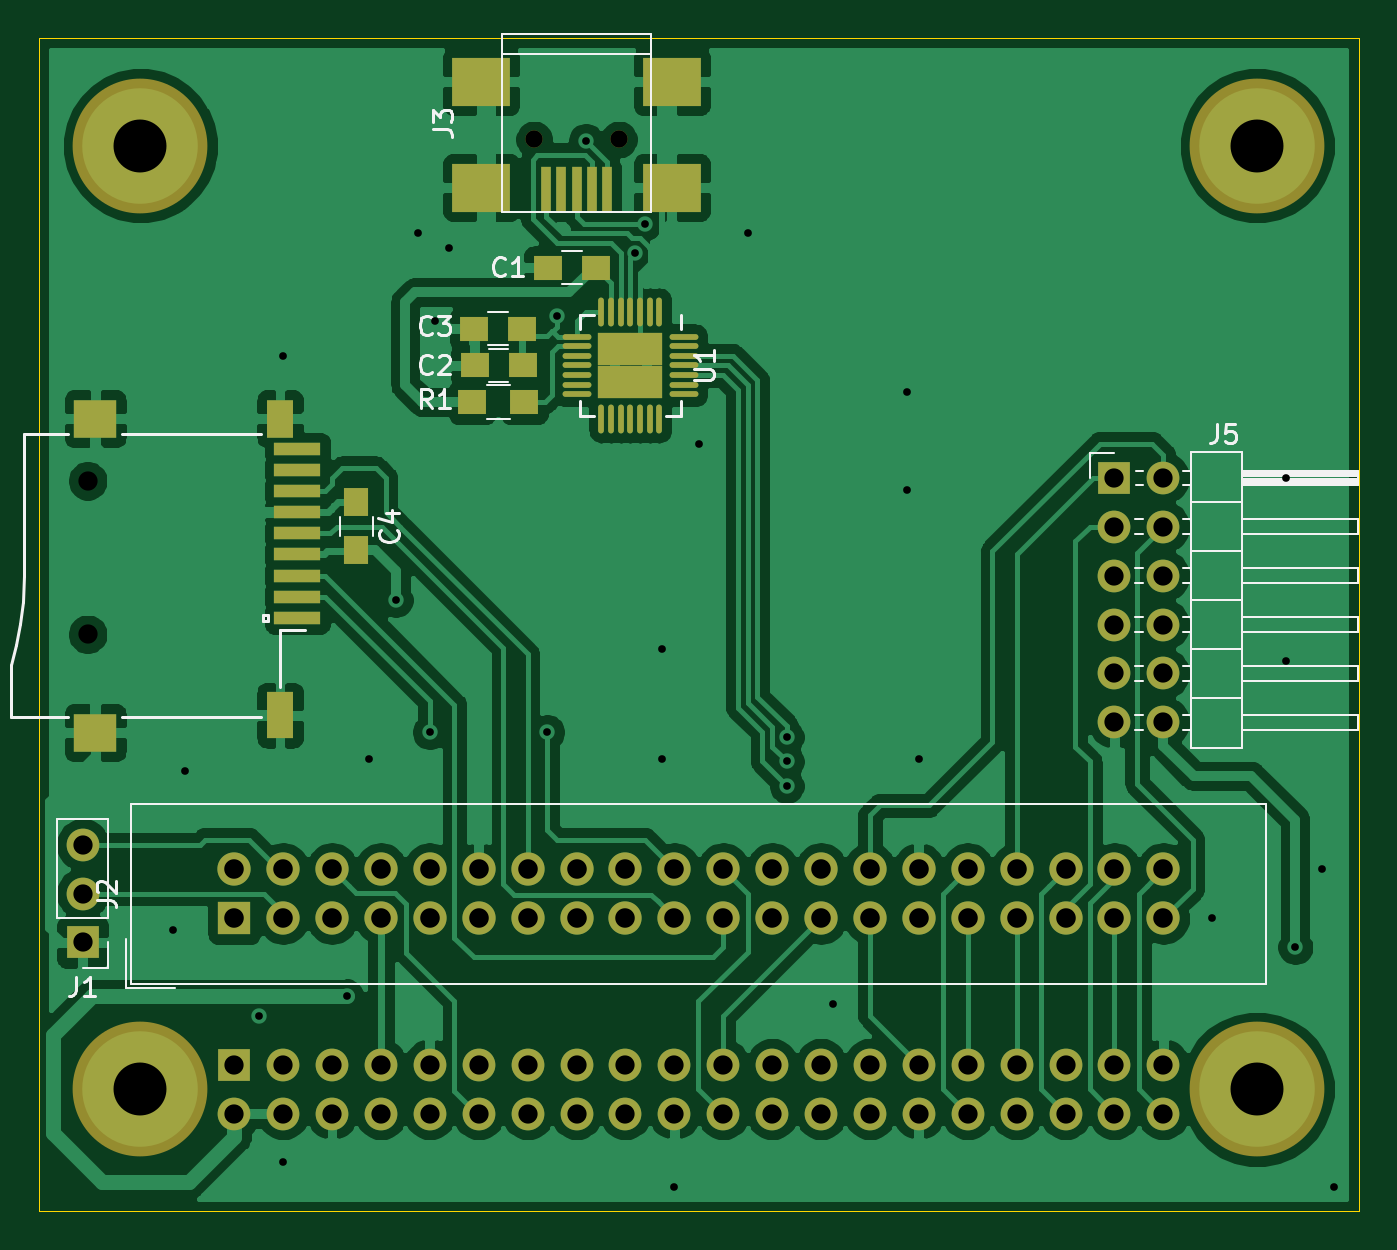
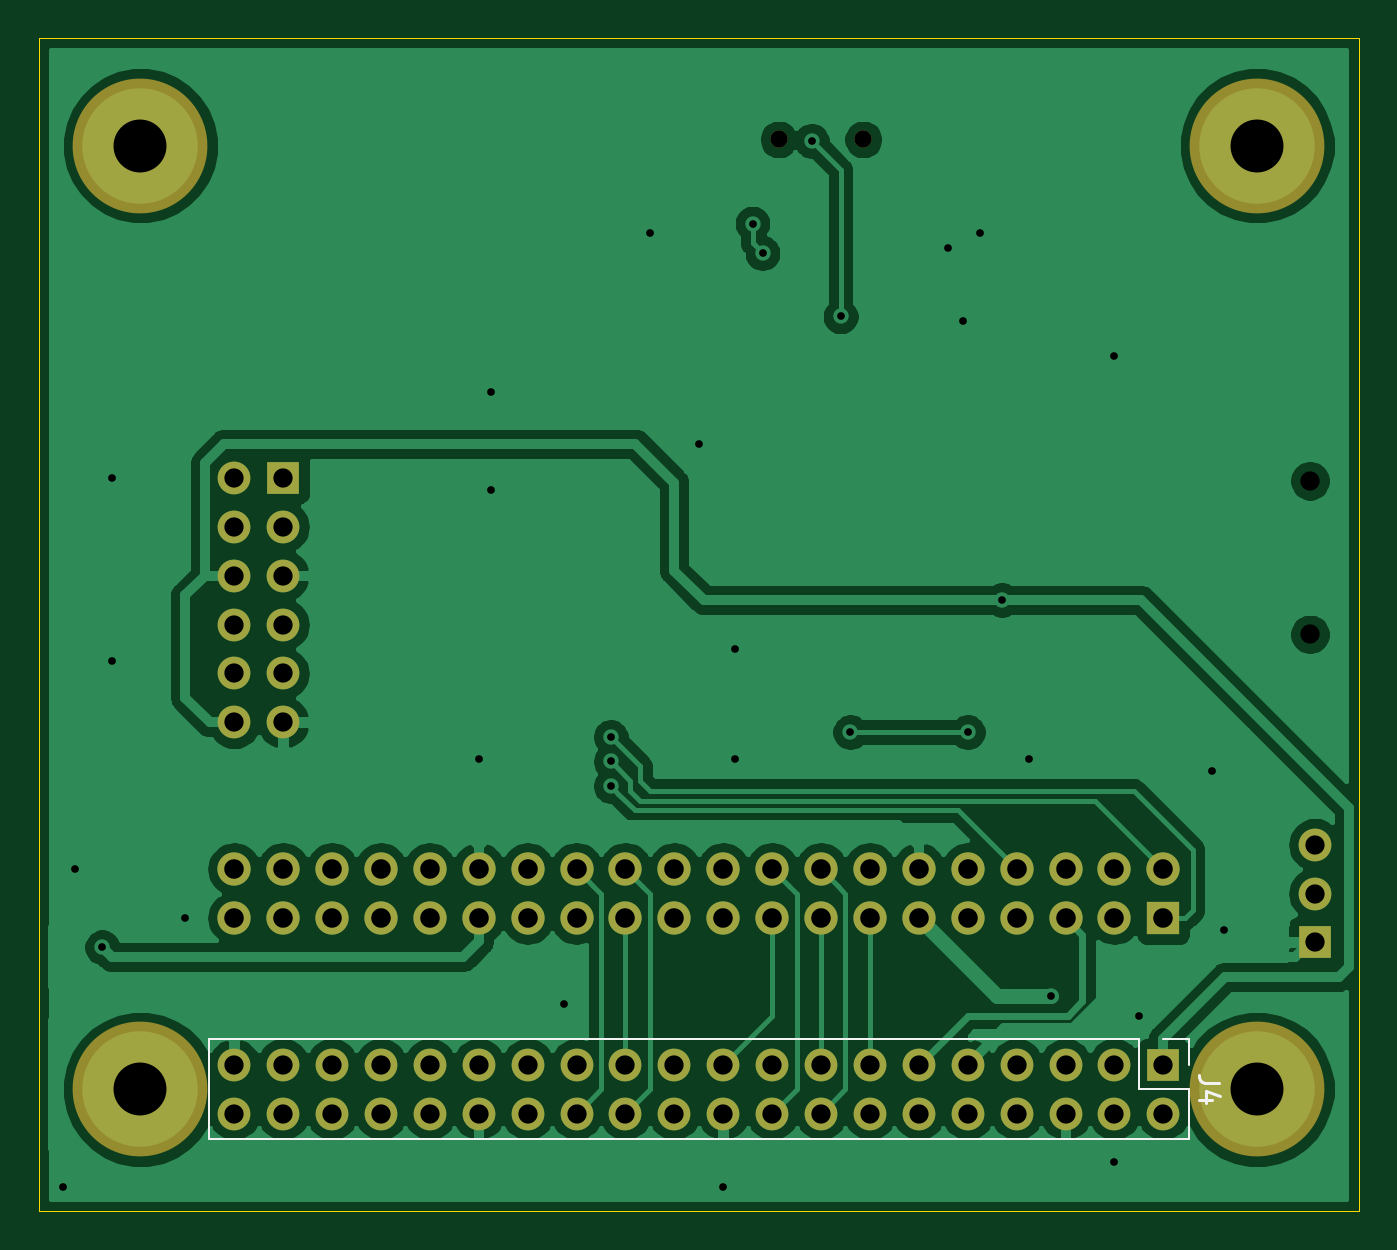
Circuit board: 11 layer files. Board 68.6 x 61.0 mm.
- bottom_copper: de0-nano-exp2-B_Cu.gbl (97852 bytes)
- bottom_mask: de0-nano-exp2-B_Mask.gbs (3312 bytes)
- paste: de0-nano-exp2-B_Paste.gbp (495 bytes)
- bottom_silk: de0-nano-exp2-B_SilkS.gbo (1246 bytes)
- outline: de0-nano-exp2-Edge_Cuts.gm1 (690 bytes)
- top_copper: de0-nano-exp2-F_Cu.gtl (138936 bytes)
- top_mask: de0-nano-exp2-F_Mask.gts (5320 bytes)
- paste: de0-nano-exp2-F_Paste.gtp (2503 bytes)
- top_silk: de0-nano-exp2-F_SilkS.gto (11333 bytes)
- drill: de0-nano-exp2-NPTH.drl (115 bytes)
- drill: de0-nano-exp2-PTH.drl (2195 bytes)

=== bottom_copper: de0-nano-exp2-B_Cu.gbl (97852 bytes, source omitted) ===
=== bottom_mask: de0-nano-exp2-B_Mask.gbs ===
G04 #@! TF.GenerationSoftware,KiCad,Pcbnew,(5.1.2)-1*
G04 #@! TF.CreationDate,2019-06-25T19:28:50+03:00*
G04 #@! TF.ProjectId,de0-nano-exp2,6465302d-6e61-46e6-9f2d-657870322e6b,rev?*
G04 #@! TF.SameCoordinates,Original*
G04 #@! TF.FileFunction,Soldermask,Bot*
G04 #@! TF.FilePolarity,Negative*
%FSLAX46Y46*%
G04 Gerber Fmt 4.6, Leading zero omitted, Abs format (unit mm)*
G04 Created by KiCad (PCBNEW (5.1.2)-1) date 2019-06-25 19:28:50*
%MOMM*%
%LPD*%
G04 APERTURE LIST*
%ADD10O,1.700000X1.700000*%
%ADD11R,1.700000X1.700000*%
%ADD12C,0.900000*%
%ADD13C,7.000000*%
%ADD14R,1.727200X1.727200*%
%ADD15O,1.727200X1.727200*%
G04 APERTURE END LIST*
D10*
X134366000Y-107950000D03*
X134366000Y-110490000D03*
D11*
X134366000Y-113030000D03*
D12*
X157820000Y-71320000D03*
X162220000Y-71320000D03*
D10*
X190500000Y-101600000D03*
X187960000Y-101600000D03*
X190500000Y-99060000D03*
X187960000Y-99060000D03*
X190500000Y-96520000D03*
X187960000Y-96520000D03*
X190500000Y-93980000D03*
X187960000Y-93980000D03*
X190500000Y-91440000D03*
X187960000Y-91440000D03*
X190500000Y-88900000D03*
D11*
X187960000Y-88900000D03*
D13*
X195370000Y-71650000D03*
X137370000Y-71650000D03*
X195370000Y-120650000D03*
X137370000Y-120650000D03*
D14*
X142240000Y-111760000D03*
D15*
X142240000Y-109220000D03*
X144780000Y-111760000D03*
X144780000Y-109220000D03*
X147320000Y-111760000D03*
X147320000Y-109220000D03*
X149860000Y-111760000D03*
X149860000Y-109220000D03*
X152400000Y-111760000D03*
X152400000Y-109220000D03*
X154940000Y-111760000D03*
X154940000Y-109220000D03*
X157480000Y-111760000D03*
X157480000Y-109220000D03*
X160020000Y-111760000D03*
X160020000Y-109220000D03*
X162560000Y-111760000D03*
X162560000Y-109220000D03*
X165100000Y-111760000D03*
X165100000Y-109220000D03*
X167640000Y-111760000D03*
X167640000Y-109220000D03*
X170180000Y-111760000D03*
X170180000Y-109220000D03*
X172720000Y-111760000D03*
X172720000Y-109220000D03*
X175260000Y-111760000D03*
X175260000Y-109220000D03*
X177800000Y-111760000D03*
X177800000Y-109220000D03*
X180340000Y-111760000D03*
X180340000Y-109220000D03*
X182880000Y-111760000D03*
X182880000Y-109220000D03*
X185420000Y-111760000D03*
X185420000Y-109220000D03*
X187960000Y-111760000D03*
X187960000Y-109220000D03*
X190500000Y-111760000D03*
X190500000Y-109220000D03*
D10*
X190500000Y-121920000D03*
X190500000Y-119380000D03*
X187960000Y-121920000D03*
X187960000Y-119380000D03*
X185420000Y-121920000D03*
X185420000Y-119380000D03*
X182880000Y-121920000D03*
X182880000Y-119380000D03*
X180340000Y-121920000D03*
X180340000Y-119380000D03*
X177800000Y-121920000D03*
X177800000Y-119380000D03*
X175260000Y-121920000D03*
X175260000Y-119380000D03*
X172720000Y-121920000D03*
X172720000Y-119380000D03*
X170180000Y-121920000D03*
X170180000Y-119380000D03*
X167640000Y-121920000D03*
X167640000Y-119380000D03*
X165100000Y-121920000D03*
X165100000Y-119380000D03*
X162560000Y-121920000D03*
X162560000Y-119380000D03*
X160020000Y-121920000D03*
X160020000Y-119380000D03*
X157480000Y-121920000D03*
X157480000Y-119380000D03*
X154940000Y-121920000D03*
X154940000Y-119380000D03*
X152400000Y-121920000D03*
X152400000Y-119380000D03*
X149860000Y-121920000D03*
X149860000Y-119380000D03*
X147320000Y-121920000D03*
X147320000Y-119380000D03*
X144780000Y-121920000D03*
X144780000Y-119380000D03*
X142240000Y-121920000D03*
D11*
X142240000Y-119380000D03*
M02*

=== paste: de0-nano-exp2-B_Paste.gbp ===
G04 #@! TF.GenerationSoftware,KiCad,Pcbnew,(5.1.2)-1*
G04 #@! TF.CreationDate,2019-06-25T19:28:50+03:00*
G04 #@! TF.ProjectId,de0-nano-exp2,6465302d-6e61-46e6-9f2d-657870322e6b,rev?*
G04 #@! TF.SameCoordinates,Original*
G04 #@! TF.FileFunction,Paste,Bot*
G04 #@! TF.FilePolarity,Positive*
%FSLAX46Y46*%
G04 Gerber Fmt 4.6, Leading zero omitted, Abs format (unit mm)*
G04 Created by KiCad (PCBNEW (5.1.2)-1) date 2019-06-25 19:28:50*
%MOMM*%
%LPD*%
G04 APERTURE LIST*
G04 APERTURE END LIST*
M02*

=== bottom_silk: de0-nano-exp2-B_SilkS.gbo ===
G04 #@! TF.GenerationSoftware,KiCad,Pcbnew,(5.1.2)-1*
G04 #@! TF.CreationDate,2019-06-25T19:28:50+03:00*
G04 #@! TF.ProjectId,de0-nano-exp2,6465302d-6e61-46e6-9f2d-657870322e6b,rev?*
G04 #@! TF.SameCoordinates,Original*
G04 #@! TF.FileFunction,Legend,Bot*
G04 #@! TF.FilePolarity,Positive*
%FSLAX46Y46*%
G04 Gerber Fmt 4.6, Leading zero omitted, Abs format (unit mm)*
G04 Created by KiCad (PCBNEW (5.1.2)-1) date 2019-06-25 19:28:50*
%MOMM*%
%LPD*%
G04 APERTURE LIST*
%ADD10C,0.120000*%
%ADD11C,0.150000*%
G04 APERTURE END LIST*
D10*
X140910000Y-118050000D02*
X140910000Y-119380000D01*
X142240000Y-118050000D02*
X140910000Y-118050000D01*
X140910000Y-120650000D02*
X140910000Y-123250000D01*
X143510000Y-120650000D02*
X140910000Y-120650000D01*
X143510000Y-118050000D02*
X143510000Y-120650000D01*
X140910000Y-123250000D02*
X191830000Y-123250000D01*
X143510000Y-118050000D02*
X191830000Y-118050000D01*
X191830000Y-118050000D02*
X191830000Y-123250000D01*
D11*
X139362380Y-120316666D02*
X140076666Y-120316666D01*
X140219523Y-120269047D01*
X140314761Y-120173809D01*
X140362380Y-120030952D01*
X140362380Y-119935714D01*
X139695714Y-121221428D02*
X140362380Y-121221428D01*
X139314761Y-120983333D02*
X140029047Y-120745238D01*
X140029047Y-121364285D01*
M02*

=== outline: de0-nano-exp2-Edge_Cuts.gm1 ===
G04 #@! TF.GenerationSoftware,KiCad,Pcbnew,(5.1.2)-1*
G04 #@! TF.CreationDate,2019-06-25T19:28:50+03:00*
G04 #@! TF.ProjectId,de0-nano-exp2,6465302d-6e61-46e6-9f2d-657870322e6b,rev?*
G04 #@! TF.SameCoordinates,Original*
G04 #@! TF.FileFunction,Profile,NP*
%FSLAX46Y46*%
G04 Gerber Fmt 4.6, Leading zero omitted, Abs format (unit mm)*
G04 Created by KiCad (PCBNEW (5.1.2)-1) date 2019-06-25 19:28:50*
%MOMM*%
%LPD*%
G04 APERTURE LIST*
%ADD10C,0.050000*%
G04 APERTURE END LIST*
D10*
X200660000Y-66040000D02*
X132080000Y-66040000D01*
X200660000Y-127000000D02*
X200660000Y-66040000D01*
X132080000Y-127000000D02*
X200660000Y-127000000D01*
X132080000Y-66040000D02*
X132080000Y-127000000D01*
M02*

=== top_copper: de0-nano-exp2-F_Cu.gtl (138936 bytes, source omitted) ===
=== top_mask: de0-nano-exp2-F_Mask.gts ===
G04 #@! TF.GenerationSoftware,KiCad,Pcbnew,(5.1.2)-1*
G04 #@! TF.CreationDate,2019-06-25T19:28:50+03:00*
G04 #@! TF.ProjectId,de0-nano-exp2,6465302d-6e61-46e6-9f2d-657870322e6b,rev?*
G04 #@! TF.SameCoordinates,Original*
G04 #@! TF.FileFunction,Soldermask,Top*
G04 #@! TF.FilePolarity,Negative*
%FSLAX46Y46*%
G04 Gerber Fmt 4.6, Leading zero omitted, Abs format (unit mm)*
G04 Created by KiCad (PCBNEW (5.1.2)-1) date 2019-06-25 19:28:50*
%MOMM*%
%LPD*%
G04 APERTURE LIST*
%ADD10O,1.700000X1.700000*%
%ADD11R,1.700000X1.700000*%
%ADD12R,2.400000X0.700000*%
%ADD13R,1.400000X2.000000*%
%ADD14R,1.400000X2.400000*%
%ADD15R,2.200000X2.000000*%
%ADD16C,0.900000*%
%ADD17R,3.000000X2.500000*%
%ADD18R,0.500000X2.300000*%
%ADD19C,7.000000*%
%ADD20R,1.500000X1.250000*%
%ADD21R,1.250000X1.500000*%
%ADD22R,1.727200X1.727200*%
%ADD23O,1.727200X1.727200*%
%ADD24R,1.500000X1.300000*%
%ADD25O,0.300000X1.500000*%
%ADD26O,1.500000X0.300000*%
%ADD27R,1.675000X1.675000*%
G04 APERTURE END LIST*
D10*
X134366000Y-107950000D03*
X134366000Y-110490000D03*
D11*
X134366000Y-113030000D03*
D12*
X145520000Y-93980000D03*
X145520000Y-95080000D03*
X145520000Y-96180000D03*
X145520000Y-92880000D03*
X145520000Y-91780000D03*
X145520000Y-90680000D03*
X145520000Y-88480000D03*
X145520000Y-89580000D03*
X145520000Y-87380000D03*
D13*
X144620000Y-85830000D03*
D14*
X144620000Y-101230000D03*
D15*
X135020000Y-85830000D03*
X135020000Y-102130000D03*
D16*
X157820000Y-71320000D03*
X162220000Y-71320000D03*
D17*
X155070000Y-68320000D03*
X155070000Y-73820000D03*
X164970000Y-68320000D03*
X164970000Y-73820000D03*
D18*
X158420000Y-73920000D03*
X159220000Y-73920000D03*
X160020000Y-73920000D03*
X160820000Y-73920000D03*
X161620000Y-73920000D03*
D10*
X190500000Y-101600000D03*
X187960000Y-101600000D03*
X190500000Y-99060000D03*
X187960000Y-99060000D03*
X190500000Y-96520000D03*
X187960000Y-96520000D03*
X190500000Y-93980000D03*
X187960000Y-93980000D03*
X190500000Y-91440000D03*
X187960000Y-91440000D03*
X190500000Y-88900000D03*
D11*
X187960000Y-88900000D03*
D19*
X195370000Y-71650000D03*
X137370000Y-71650000D03*
X195370000Y-120650000D03*
X137370000Y-120650000D03*
D20*
X158536000Y-77978000D03*
X161036000Y-77978000D03*
X157226000Y-83058000D03*
X154726000Y-83058000D03*
X154686000Y-81153000D03*
X157186000Y-81153000D03*
D21*
X148590000Y-92670000D03*
X148590000Y-90170000D03*
D22*
X142240000Y-111760000D03*
D23*
X142240000Y-109220000D03*
X144780000Y-111760000D03*
X144780000Y-109220000D03*
X147320000Y-111760000D03*
X147320000Y-109220000D03*
X149860000Y-111760000D03*
X149860000Y-109220000D03*
X152400000Y-111760000D03*
X152400000Y-109220000D03*
X154940000Y-111760000D03*
X154940000Y-109220000D03*
X157480000Y-111760000D03*
X157480000Y-109220000D03*
X160020000Y-111760000D03*
X160020000Y-109220000D03*
X162560000Y-111760000D03*
X162560000Y-109220000D03*
X165100000Y-111760000D03*
X165100000Y-109220000D03*
X167640000Y-111760000D03*
X167640000Y-109220000D03*
X170180000Y-111760000D03*
X170180000Y-109220000D03*
X172720000Y-111760000D03*
X172720000Y-109220000D03*
X175260000Y-111760000D03*
X175260000Y-109220000D03*
X177800000Y-111760000D03*
X177800000Y-109220000D03*
X180340000Y-111760000D03*
X180340000Y-109220000D03*
X182880000Y-111760000D03*
X182880000Y-109220000D03*
X185420000Y-111760000D03*
X185420000Y-109220000D03*
X187960000Y-111760000D03*
X187960000Y-109220000D03*
X190500000Y-111760000D03*
X190500000Y-109220000D03*
D10*
X190500000Y-121920000D03*
X190500000Y-119380000D03*
X187960000Y-121920000D03*
X187960000Y-119380000D03*
X185420000Y-121920000D03*
X185420000Y-119380000D03*
X182880000Y-121920000D03*
X182880000Y-119380000D03*
X180340000Y-121920000D03*
X180340000Y-119380000D03*
X177800000Y-121920000D03*
X177800000Y-119380000D03*
X175260000Y-121920000D03*
X175260000Y-119380000D03*
X172720000Y-121920000D03*
X172720000Y-119380000D03*
X170180000Y-121920000D03*
X170180000Y-119380000D03*
X167640000Y-121920000D03*
X167640000Y-119380000D03*
X165100000Y-121920000D03*
X165100000Y-119380000D03*
X162560000Y-121920000D03*
X162560000Y-119380000D03*
X160020000Y-121920000D03*
X160020000Y-119380000D03*
X157480000Y-121920000D03*
X157480000Y-119380000D03*
X154940000Y-121920000D03*
X154940000Y-119380000D03*
X152400000Y-121920000D03*
X152400000Y-119380000D03*
X149860000Y-121920000D03*
X149860000Y-119380000D03*
X147320000Y-121920000D03*
X147320000Y-119380000D03*
X144780000Y-121920000D03*
X144780000Y-119380000D03*
X142240000Y-121920000D03*
D11*
X142240000Y-119380000D03*
D24*
X157306000Y-84963000D03*
X154606000Y-84963000D03*
D25*
X164314000Y-80283000D03*
X163814000Y-80283000D03*
X163314000Y-80283000D03*
X162814000Y-80283000D03*
X162314000Y-80283000D03*
X161814000Y-80283000D03*
X161314000Y-80283000D03*
D26*
X160039000Y-81558000D03*
X160039000Y-82058000D03*
X160039000Y-82558000D03*
X160039000Y-83058000D03*
X160039000Y-83558000D03*
X160039000Y-84058000D03*
X160039000Y-84558000D03*
D25*
X161314000Y-85833000D03*
X161814000Y-85833000D03*
X162314000Y-85833000D03*
X162814000Y-85833000D03*
X163314000Y-85833000D03*
X163814000Y-85833000D03*
X164314000Y-85833000D03*
D26*
X165589000Y-84558000D03*
X165589000Y-84058000D03*
X165589000Y-83558000D03*
X165589000Y-83058000D03*
X165589000Y-82558000D03*
X165589000Y-82058000D03*
X165589000Y-81558000D03*
D27*
X161976500Y-83895500D03*
X163651500Y-83895500D03*
X161976500Y-82220500D03*
X163651500Y-82220500D03*
M02*

=== paste: de0-nano-exp2-F_Paste.gtp ===
G04 #@! TF.GenerationSoftware,KiCad,Pcbnew,(5.1.2)-1*
G04 #@! TF.CreationDate,2019-06-25T19:28:50+03:00*
G04 #@! TF.ProjectId,de0-nano-exp2,6465302d-6e61-46e6-9f2d-657870322e6b,rev?*
G04 #@! TF.SameCoordinates,Original*
G04 #@! TF.FileFunction,Paste,Top*
G04 #@! TF.FilePolarity,Positive*
%FSLAX46Y46*%
G04 Gerber Fmt 4.6, Leading zero omitted, Abs format (unit mm)*
G04 Created by KiCad (PCBNEW (5.1.2)-1) date 2019-06-25 19:28:50*
%MOMM*%
%LPD*%
G04 APERTURE LIST*
%ADD10R,2.400000X0.700000*%
%ADD11R,1.400000X2.000000*%
%ADD12R,1.400000X2.400000*%
%ADD13R,2.200000X2.000000*%
%ADD14R,3.000000X2.500000*%
%ADD15R,0.500000X2.300000*%
%ADD16R,1.500000X1.250000*%
%ADD17R,1.250000X1.500000*%
%ADD18R,1.500000X1.300000*%
%ADD19O,0.300000X1.500000*%
%ADD20O,1.500000X0.300000*%
%ADD21R,1.005000X1.005000*%
G04 APERTURE END LIST*
D10*
X145520000Y-93980000D03*
X145520000Y-95080000D03*
X145520000Y-96180000D03*
X145520000Y-92880000D03*
X145520000Y-91780000D03*
X145520000Y-90680000D03*
X145520000Y-88480000D03*
X145520000Y-89580000D03*
X145520000Y-87380000D03*
D11*
X144620000Y-85830000D03*
D12*
X144620000Y-101230000D03*
D13*
X135020000Y-85830000D03*
X135020000Y-102130000D03*
D14*
X155070000Y-68320000D03*
X155070000Y-73820000D03*
X164970000Y-68320000D03*
X164970000Y-73820000D03*
D15*
X158420000Y-73920000D03*
X159220000Y-73920000D03*
X160020000Y-73920000D03*
X160820000Y-73920000D03*
X161620000Y-73920000D03*
D16*
X158536000Y-77978000D03*
X161036000Y-77978000D03*
X157226000Y-83058000D03*
X154726000Y-83058000D03*
X154686000Y-81153000D03*
X157186000Y-81153000D03*
D17*
X148590000Y-92670000D03*
X148590000Y-90170000D03*
D18*
X157306000Y-84963000D03*
X154606000Y-84963000D03*
D19*
X164314000Y-80283000D03*
X163814000Y-80283000D03*
X163314000Y-80283000D03*
X162814000Y-80283000D03*
X162314000Y-80283000D03*
X161814000Y-80283000D03*
X161314000Y-80283000D03*
D20*
X160039000Y-81558000D03*
X160039000Y-82058000D03*
X160039000Y-82558000D03*
X160039000Y-83058000D03*
X160039000Y-83558000D03*
X160039000Y-84058000D03*
X160039000Y-84558000D03*
D19*
X161314000Y-85833000D03*
X161814000Y-85833000D03*
X162314000Y-85833000D03*
X162814000Y-85833000D03*
X163314000Y-85833000D03*
X163814000Y-85833000D03*
X164314000Y-85833000D03*
D20*
X165589000Y-84558000D03*
X165589000Y-84058000D03*
X165589000Y-83558000D03*
X165589000Y-83058000D03*
X165589000Y-82558000D03*
X165589000Y-82058000D03*
X165589000Y-81558000D03*
D21*
X161976500Y-83895500D03*
X163651500Y-83895500D03*
X161976500Y-82220500D03*
X163651500Y-82220500D03*
M02*

=== top_silk: de0-nano-exp2-F_SilkS.gto (11333 bytes, source omitted) ===
=== drill: de0-nano-exp2-NPTH.drl ===
M48
METRIC,TZ
T1C0.900
T2C1.000
%
G90
G05
T1
X157820Y-71320
X162220Y-71320
T2
X134620Y-89050
X134620Y-97030
T0
M30

=== drill: de0-nano-exp2-PTH.drl ===
M48
METRIC,TZ
T1C0.400
T2C1.000
T3C1.016
T4C2.750
%
G90
G05
T1
X139065Y-112395
X139700Y-104140
X143510Y-116840
X144780Y-82550
X144780Y-124460
X148082Y-115824
X149225Y-103505
X150622Y-95250
X151765Y-76200
X152400Y-102108
X152654Y-80772
X153416Y-76962
X158496Y-102108
X159004Y-80518
X160503Y-71399
X163060Y-77224
X163576Y-75692
X164465Y-97790
X164465Y-103505
X165100Y-125730
X166370Y-87122
X168910Y-76200
X170942Y-102362
X170942Y-104902
X170942Y-103632
X173355Y-116205
X177165Y-84455
X177165Y-89535
X177800Y-103505
X193040Y-111760
X196850Y-88900
X196850Y-98425
X197358Y-113284
X198755Y-109220
X199390Y-125730
T2
X187960Y-88900
X187960Y-91440
X187960Y-93980
X187960Y-96520
X187960Y-99060
X187960Y-101600
X190500Y-88900
X190500Y-91440
X190500Y-93980
X190500Y-96520
X190500Y-99060
X190500Y-101600
X142240Y-119380
X142240Y-121920
X144780Y-119380
X144780Y-121920
X147320Y-119380
X147320Y-121920
X149860Y-119380
X149860Y-121920
X152400Y-119380
X152400Y-121920
X154940Y-119380
X154940Y-121920
X157480Y-119380
X157480Y-121920
X160020Y-119380
X160020Y-121920
X162560Y-119380
X162560Y-121920
X165100Y-119380
X165100Y-121920
X167640Y-119380
X167640Y-121920
X170180Y-119380
X170180Y-121920
X172720Y-119380
X172720Y-121920
X175260Y-119380
X175260Y-121920
X177800Y-119380
X177800Y-121920
X180340Y-119380
X180340Y-121920
X182880Y-119380
X182880Y-121920
X185420Y-119380
X185420Y-121920
X187960Y-119380
X187960Y-121920
X190500Y-119380
X190500Y-121920
X134366Y-107950
X134366Y-110490
X134366Y-113030
T3
X142240Y-109220
X142240Y-111760
X144780Y-109220
X144780Y-111760
X147320Y-109220
X147320Y-111760
X149860Y-109220
X149860Y-111760
X152400Y-109220
X152400Y-111760
X154940Y-109220
X154940Y-111760
X157480Y-109220
X157480Y-111760
X160020Y-109220
X160020Y-111760
X162560Y-109220
X162560Y-111760
X165100Y-109220
X165100Y-111760
X167640Y-109220
X167640Y-111760
X170180Y-109220
X170180Y-111760
X172720Y-109220
X172720Y-111760
X175260Y-109220
X175260Y-111760
X177800Y-109220
X177800Y-111760
X180340Y-109220
X180340Y-111760
X182880Y-109220
X182880Y-111760
X185420Y-109220
X185420Y-111760
X187960Y-109220
X187960Y-111760
X190500Y-109220
X190500Y-111760
T4
X137370Y-120650
X195370Y-71650
X137370Y-71650
X195370Y-120650
T0
M30

